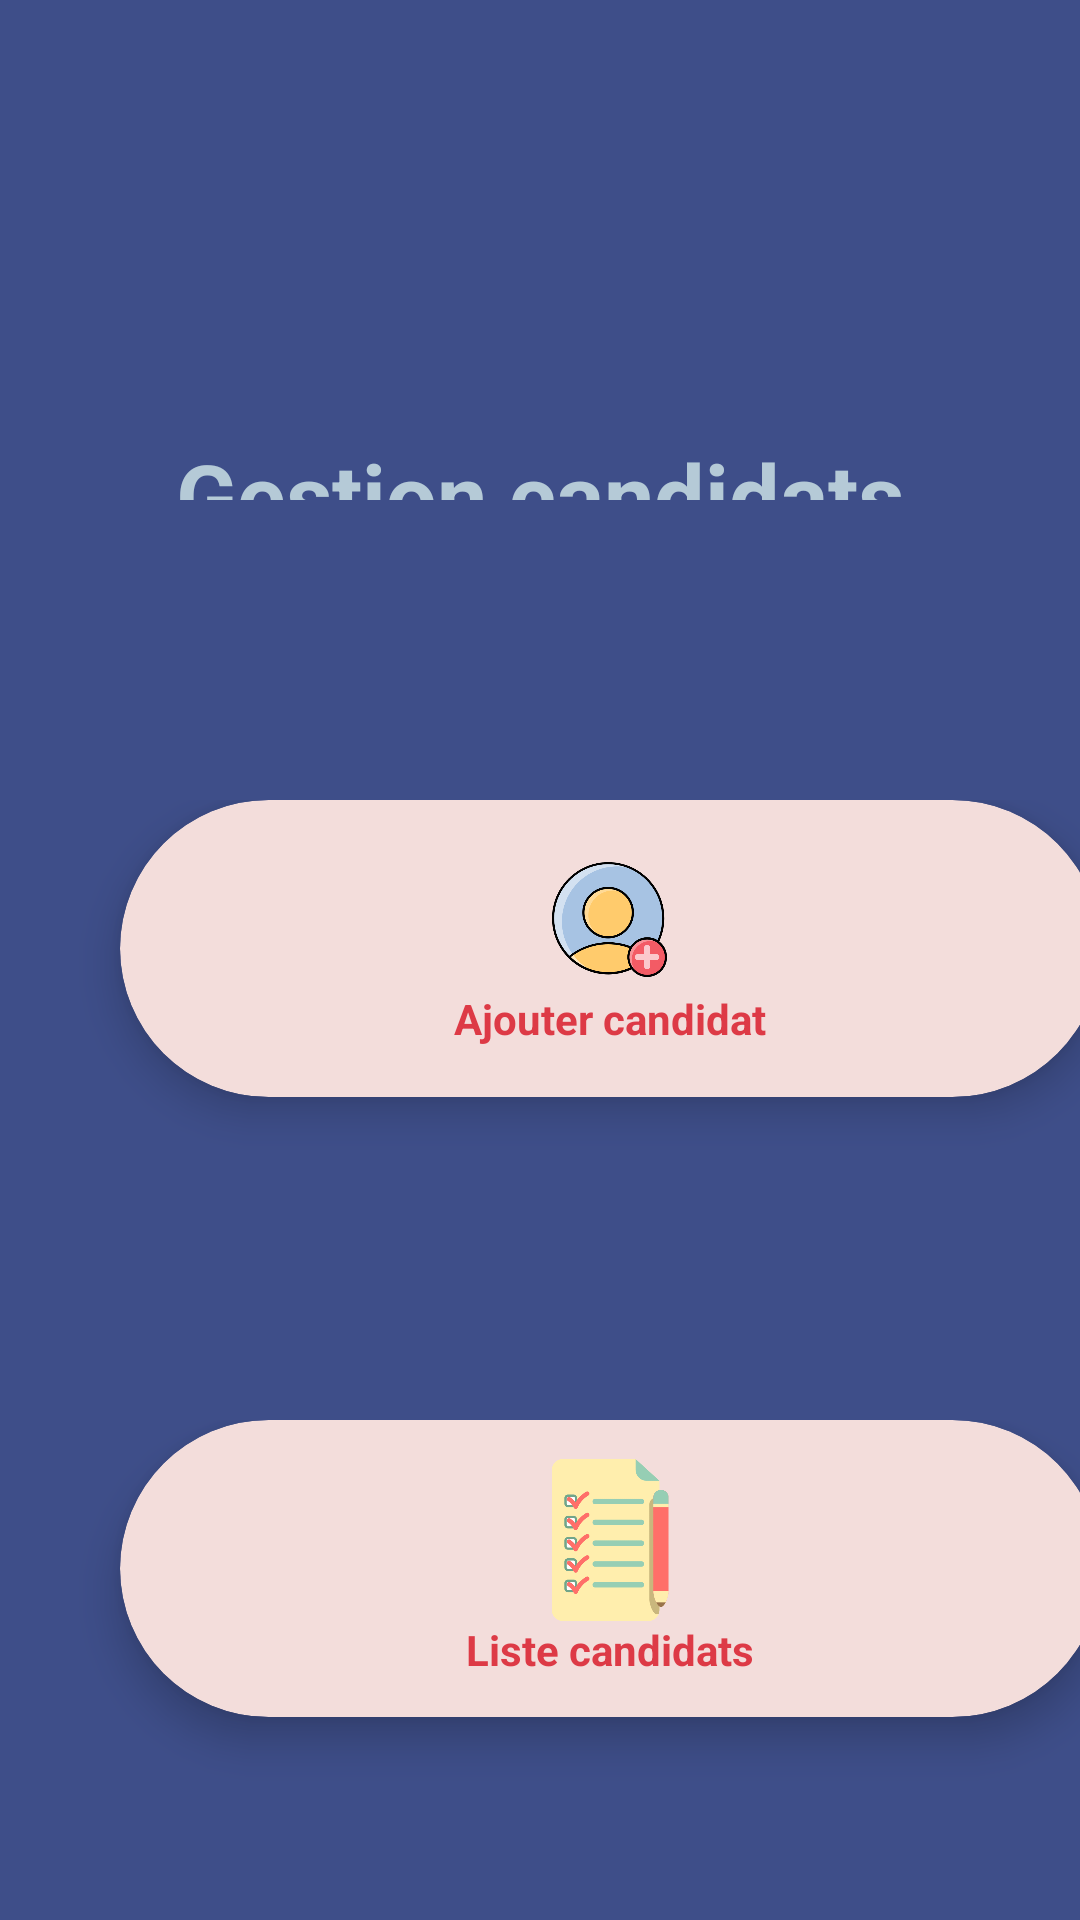

The Android layout XML behind this screen, and the referenced resources:
<!-- AndroidManifest.xml: application theme Theme.Auto_école -->
<!-- res/layout/activity_gerercandidat.xml -->
<?xml version="1.0" encoding="utf-8"?>
<RelativeLayout xmlns:android="http://schemas.android.com/apk/res/android"
    xmlns:app="http://schemas.android.com/apk/res-auto"
    xmlns:tools="http://schemas.android.com/tools"
    android:layout_width="match_parent"
    android:layout_height="match_parent"
    android:background="@color/bluee1"
    tools:context=".Gerercandidat">

    <LinearLayout
        android:layout_width="match_parent"
        android:layout_height="match_parent"
        android:orientation="vertical">

        <LinearLayout
            android:layout_width="match_parent"
            android:layout_height="0dp"
            android:layout_weight="1"
            android:orientation="horizontal">

            <LinearLayout
                android:layout_width="match_parent"
                android:layout_height="234dp"
                android:orientation="vertical">

                <ImageView
                    android:id="@+id/gestion"
                    android:layout_width="match_parent"
                    android:layout_height="100dp"
                    android:layout_marginTop="30dp"
                    app:srcCompat="@drawable/gestion" />

                <TextView
                    android:id="@+id/textView"
                    android:layout_width="match_parent"
                    android:layout_height="60dp"
                    android:layout_marginStart="50dp"
                    android:layout_marginTop="5dp"
                    android:layout_marginEnd="50dp"
                    android:layout_marginBottom="50dp"
                    android:gravity="center"
                    android:text="Gestion candidats"
                    android:textColor="@color/bluee"
                    android:textSize="30sp"
                    android:textStyle="bold" />
            </LinearLayout>

        </LinearLayout>

        <LinearLayout
            android:layout_width="match_parent"
            android:layout_height="0dp"
            android:layout_marginTop="100dp"
            android:layout_marginBottom="40dp"
            android:layout_weight="1"
            android:orientation="horizontal">

            <androidx.cardview.widget.CardView
                android:id="@+id/ajout"
                android:layout_width="327dp"
                android:layout_height="99dp"
                android:layout_rowWeight="1"
                android:layout_columnWeight="1"
                android:layout_gravity="fill"
                android:layout_marginStart="40dp"
                android:layout_marginTop="8dp"
                android:layout_marginEnd="8dp"
                android:layout_marginBottom="8dp"
                app:cardBackgroundColor="@color/bluee2"
                app:cardCornerRadius="100dp"
                app:cardElevation="8dp">

                <LinearLayout
                    android:layout_width="wrap_content"
                    android:layout_height="wrap_content"
                    android:layout_gravity="center_vertical|center_horizontal"
                    android:gravity="center"
                    android:orientation="vertical">

                    <ImageView
                        android:layout_width="87dp"
                        android:layout_height="47dp"
                        android:src="@drawable/ajouter2" />

                    <TextView
                        android:layout_width="wrap_content"
                        android:layout_height="wrap_content"
                        android:text="Ajouter candidat"
                        android:textAlignment="center"
                        android:textColor="@color/bluee4"
                        android:textStyle="bold" />


                </LinearLayout>

            </androidx.cardview.widget.CardView>
        </LinearLayout>

        <LinearLayout
            android:layout_width="match_parent"
            android:layout_height="0dp"
            android:layout_weight="1"
            android:orientation="horizontal">

            <androidx.cardview.widget.CardView
                android:id="@+id/liste"
                android:layout_width="327dp"
                android:layout_height="99dp"
                android:layout_rowWeight="2"
                android:layout_columnWeight="1"
                android:layout_gravity="fill"
                android:layout_marginStart="40dp"
                android:layout_marginTop="8dp"
                android:layout_marginEnd="8dp"
                android:layout_marginBottom="8dp"
                app:cardBackgroundColor="@color/bluee2"
                app:cardCornerRadius="100dp"
                app:cardElevation="8dp">

                <LinearLayout
                    android:layout_width="wrap_content"
                    android:layout_height="wrap_content"
                    android:layout_gravity="center_vertical|center_horizontal"
                    android:gravity="center"
                    android:orientation="vertical">

                    <ImageView
                        android:layout_width="88dp"
                        android:layout_height="54dp"
                        android:src="@drawable/verifier" />

                    <TextView
                        android:layout_width="wrap_content"
                        android:layout_height="wrap_content"
                        android:text="Liste candidats"
                        android:textAlignment="center"
                        android:textColor="@color/bluee4"
                        android:textStyle="bold" />


                </LinearLayout>

            </androidx.cardview.widget.CardView>
        </LinearLayout>

    </LinearLayout>

</RelativeLayout>
<!-- resources referenced by this layout -->
<resources>
  <color name="bluee">#b5cad7</color>
  <color name="bluee1">#3e4e89</color>
  <color name="bluee2">#f3dddb</color>
  <color name="bluee4">#dd3a46</color>
  <!-- drawable ajouter2: png bitmap (drawable, 37034 bytes) -->
  <!-- drawable verifier: png bitmap (drawable, 19967 bytes) -->
  <style name="Theme.Auto_école" parent="Theme.AppCompat.Light.NoActionBar">
  
      </style>
</resources>
